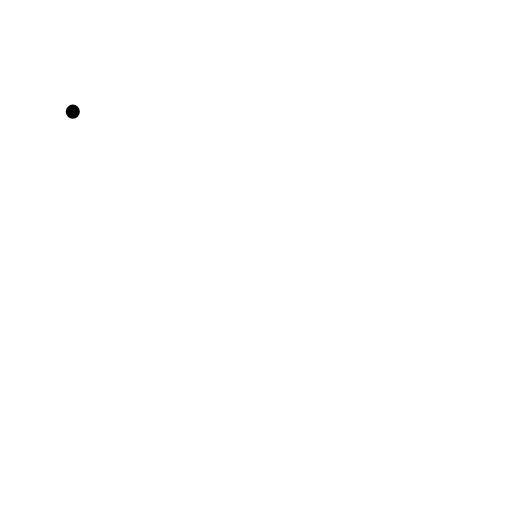
t = 0.00 s
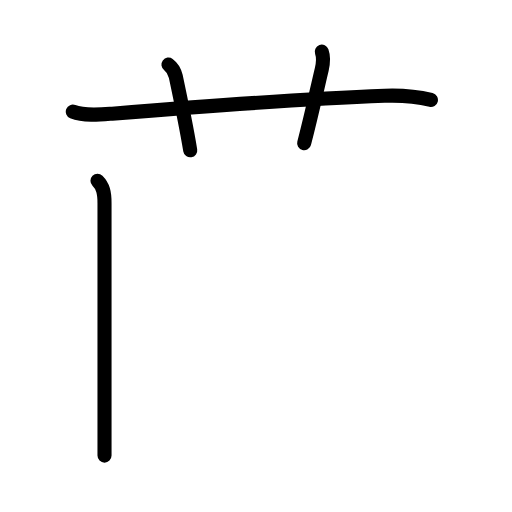
t = 3.60 s
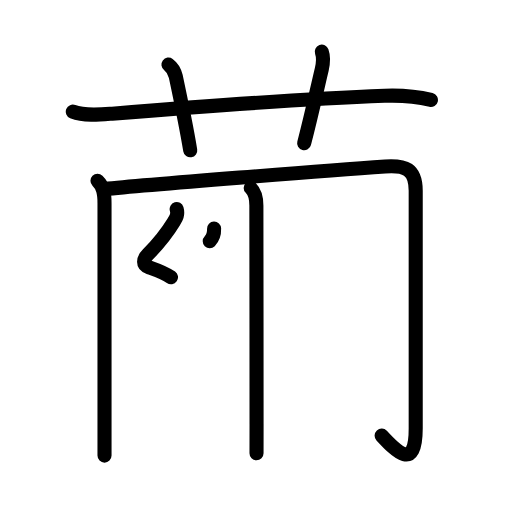
t = 7.20 s
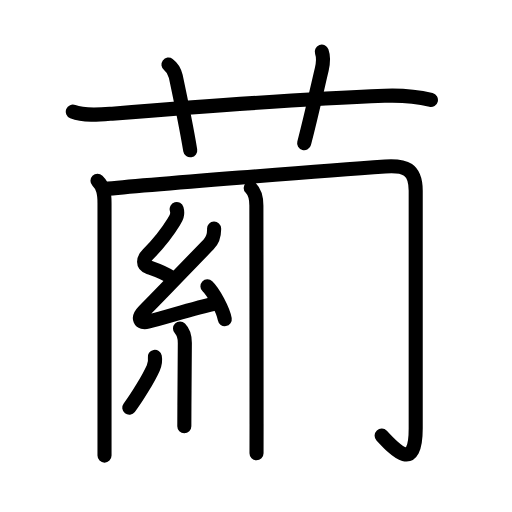
t = 10.80 s
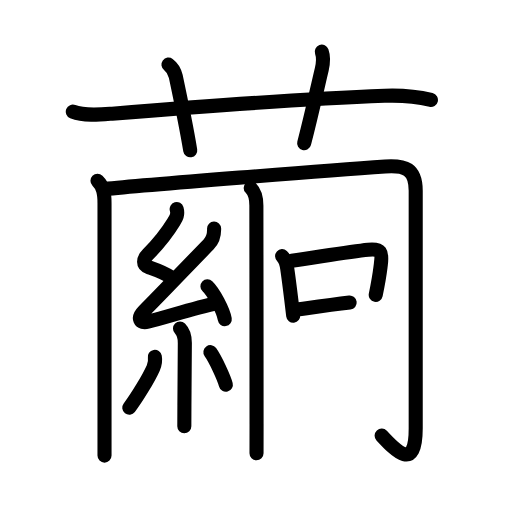
t = 14.40 s
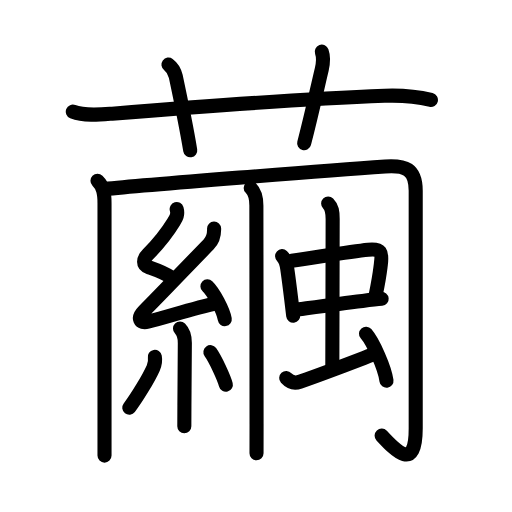
t = 18.00 s

The animated SVG that drew these frames (rendered in a browser with its animation timeline set to each time). Animation: 62 SMIL elements (animate=62); one cycle of 18.00 s.

<?xml version="1.0" encoding="UTF-8"?>
<!--
AniKanjiVG is licensed by CC-BY-SA Paul C. Sommerhoff (https://bitbucket.org/sommerhoff/anikanjivg).
AniKanjiVG uses KanjiVG which is licensed by CC-BY-SA Ulrich Apel (http://kanjivg.tagaini.net).
See also http://creativecommons.org/licenses/by-sa/3.0/
-->
<svg xmlns:kvg='http://kanjivg.tagaini.net' xmlns='http://www.w3.org/2000/svg' width='109' height='109' viewBox='0 0 109 109' style='fill:none;stroke:#000000;stroke-width:3;stroke-linecap:round;stroke-linejoin:round;' id="kvg:kanji_07e6d"><g id="kvg:07e6d" kvg:element="繭"><g id="kvg:07e6d-g1" kvg:element="艹" kvg:variant="true" kvg:original="艸" kvg:position="top" kvg:radical="nelson"><path id="kvg:07e6d-s1" kvg:type="㇐" d="M15.5,23.77c2.44,0.99,5.81,0.64,8.38,0.43c13.61-1.11,42.86-3.27,57.99-3.81c3.28-0.12,6.66,0.1,9.87,0.89"><animate attributeName="d" begin="0.0s" dur="0.3333333333333333s" from="M15.5,23.77C15.5,23.77,15.5,23.77,15.5,23.77" to="M15.5,23.77c2.44,0.99,5.81,0.64,8.38,0.43" />
<animate attributeName="d" begin="0.3333333333333333s" dur="0.3333333333333333s" from="M15.5,23.77c2.44,0.99,5.81,0.64,8.38,0.43c0,0,0,0,0,0,0" to="M15.5,23.77c2.44,0.99,5.81,0.64,8.38,0.43c13.61-1.11,42.86-3.27,57.99-3.81" />
<animate attributeName="d" begin="0.6666666666666666s" dur="0.3333333333333333s" from="M15.5,23.77c2.44,0.99,5.81,0.64,8.38,0.43c13.61-1.11,42.86-3.27,57.99-3.81c0,0,0,0,0,0,0" to="M15.5,23.77c2.44,0.99,5.81,0.64,8.38,0.43c13.61-1.11,42.86-3.27,57.99-3.81c3.28-0.12,6.66,0.1,9.87,0.89" />
</path>
<path id="kvg:07e6d-s2" kvg:type="㇑a" d="M35.86,13.75c1.01,0.75,1.4,1.79,1.56,2.51c1.44,6.78,2.67,13.27,3.08,15.74"><animate attributeName="d" begin="1.0s" dur="0.5s" from="M35.86,13.75C35.86,13.75,35.86,13.75,35.86,13.75" to="M35.86,13.75c1.01,0.75,1.4,1.79,1.56,2.51" />
<animate attributeName="d" begin="1.5s" dur="0.5s" from="M35.86,13.75c1.01,0.75,1.4,1.79,1.56,2.51c0,0,0,0,0,0,0" to="M35.86,13.75c1.01,0.75,1.4,1.79,1.56,2.51c1.44,6.78,2.67,13.27,3.08,15.74" />
<animate attributeName="d" begin="0s" dur="1.0s" from="M-100,-100" to="M-100,-100" />
</path>
<path id="kvg:07e6d-s3" kvg:type="㇑a" d="M68.5,11c0.42,1.18,0.35,2.27,0,3.75c-1.25,5.25-2,9-3.75,15.75"><animate attributeName="d" begin="2.0s" dur="0.5s" from="M68.5,11C68.5,11,68.5,11,68.5,11" to="M68.5,11c0.42,1.18,0.35,2.27,0,3.75" />
<animate attributeName="d" begin="2.5s" dur="0.5s" from="M68.5,11c0.42,1.18,0.35,2.27,0,3.75c0,0,0,0,0,0,0" to="M68.5,11c0.42,1.18,0.35,2.27,0,3.75c-1.25,5.25-2,9-3.75,15.75" />
<animate attributeName="d" begin="0s" dur="2.0s" from="M-100,-100" to="M-100,-100" />
</path>
</g>
<g id="kvg:07e6d-g2" kvg:position="bottom"><g id="kvg:07e6d-g3" kvg:element="冂"><path id="kvg:07e6d-s4" kvg:type="㇑" d="M20.75,38.5c1.19,1.19,1.5,2.5,1.5,4.75c0,1.39,0,31.62,0,46.12c0,4.47,0,7.45,0,7.62"><animate attributeName="d" begin="3.0s" dur="0.3333333333333333s" from="M20.75,38.5C20.75,38.5,20.75,38.5,20.75,38.5" to="M20.75,38.5c1.19,1.19,1.5,2.5,1.5,4.75" />
<animate attributeName="d" begin="3.3333333333333335s" dur="0.3333333333333333s" from="M20.75,38.5c1.19,1.19,1.5,2.5,1.5,4.75c0,0,0,0,0,0,0" to="M20.75,38.5c1.19,1.19,1.5,2.5,1.5,4.75c0,1.39,0,31.62,0,46.12" />
<animate attributeName="d" begin="3.6666666666666665s" dur="0.3333333333333333s" from="M20.75,38.5c1.19,1.19,1.5,2.5,1.5,4.75c0,1.39,0,31.62,0,46.12c0,0,0,0,0,0,0" to="M20.75,38.5c1.19,1.19,1.5,2.5,1.5,4.75c0,1.39,0,31.62,0,46.12c0,4.47,0,7.45,0,7.62" />
<animate attributeName="d" begin="0s" dur="3.0s" from="M-100,-100" to="M-100,-100" />
</path>
<path id="kvg:07e6d-s5" kvg:type="㇆a" d="M22.25,40.25c8.28-0.87,48.32-4.02,59.75-4.82c4.3-0.3,6.5,0.54,6.5,5.19c0,9.97,0,45.28,0,50.62c0,9.25-4.25,4.75-7.25,1.5"><animate attributeName="d" begin="4.0s" dur="0.25s" from="M22.25,40.25C22.25,40.25,22.25,40.25,22.25,40.25" to="M22.25,40.25c8.28-0.87,48.32-4.02,59.75-4.82" />
<animate attributeName="d" begin="4.25s" dur="0.25s" from="M22.25,40.25c8.28-0.87,48.32-4.02,59.75-4.82c0,0,0,0,0,0,0" to="M22.25,40.25c8.28-0.87,48.32-4.02,59.75-4.82c4.3-0.3,6.5,0.54,6.5,5.19" />
<animate attributeName="d" begin="4.5s" dur="0.25s" from="M22.25,40.25c8.28-0.87,48.32-4.02,59.75-4.82c4.3-0.3,6.5,0.54,6.5,5.19c0,0,0,0,0,0,0" to="M22.25,40.25c8.28-0.87,48.32-4.02,59.75-4.82c4.3-0.3,6.5,0.54,6.5,5.19c0,9.97,0,45.28,0,50.62" />
<animate attributeName="d" begin="4.75s" dur="0.25s" from="M22.25,40.25c8.28-0.87,48.32-4.02,59.75-4.82c4.3-0.3,6.5,0.54,6.5,5.19c0,9.97,0,45.28,0,50.62c0,0,0,0,0,0,0" to="M22.25,40.25c8.28-0.87,48.32-4.02,59.75-4.82c4.3-0.3,6.5,0.54,6.5,5.19c0,9.97,0,45.28,0,50.62c0,9.25-4.25,4.75-7.25,1.5" />
<animate attributeName="d" begin="0s" dur="4.0s" from="M-100,-100" to="M-100,-100" />
</path>
</g>
<path id="kvg:07e6d-s6" kvg:type="㇑" d="M53.37,40c1.06,1.06,1.21,2.38,1.21,3.75c0,0.67,0.04,32.67,0.04,46.5c0,3.64,0,6.03-0.01,6.25"><animate attributeName="d" begin="5.0s" dur="0.3333333333333333s" from="M53.37,40C53.37,40,53.37,40,53.37,40" to="M53.37,40c1.06,1.06,1.21,2.38,1.21,3.75" />
<animate attributeName="d" begin="5.333333333333333s" dur="0.3333333333333333s" from="M53.37,40c1.06,1.06,1.21,2.38,1.21,3.75c0,0,0,0,0,0,0" to="M53.37,40c1.06,1.06,1.21,2.38,1.21,3.75c0,0.67,0.04,32.67,0.04,46.5" />
<animate attributeName="d" begin="5.666666666666667s" dur="0.3333333333333333s" from="M53.37,40c1.06,1.06,1.21,2.38,1.21,3.75c0,0.67,0.04,32.67,0.04,46.5c0,0,0,0,0,0,0" to="M53.37,40c1.06,1.06,1.21,2.38,1.21,3.75c0,0.67,0.04,32.67,0.04,46.5c0,3.64,0,6.03-0.01,6.25" />
<animate attributeName="d" begin="0s" dur="5.0s" from="M-100,-100" to="M-100,-100" />
</path>
<g id="kvg:07e6d-g4" kvg:element="糸" kvg:radical="tradit"><path id="kvg:07e6d-s7" kvg:type="㇜" d="M37.61,44.5c0.33,1.14-0.06,1.83-0.65,2.8c-1.49,2.43-3.82,5.19-5.45,6.83c-1.05,1.06-1.25,2.25,0.21,2.76c1.65,0.58,3.25,1.12,4.68,2.14"><animate attributeName="d" begin="6.0s" dur="0.25s" from="M37.61,44.5C37.61,44.5,37.61,44.5,37.61,44.5" to="M37.61,44.5c0.33,1.14-0.06,1.83-0.65,2.8" />
<animate attributeName="d" begin="6.25s" dur="0.25s" from="M37.61,44.5c0.33,1.14-0.06,1.83-0.65,2.8c0,0,0,0,0,0,0" to="M37.61,44.5c0.33,1.14-0.06,1.83-0.65,2.8c-1.49,2.43-3.82,5.19-5.45,6.83" />
<animate attributeName="d" begin="6.5s" dur="0.25s" from="M37.61,44.5c0.33,1.14-0.06,1.83-0.65,2.8c-1.49,2.43-3.82,5.19-5.45,6.83c0,0,0,0,0,0,0" to="M37.61,44.5c0.33,1.14-0.06,1.83-0.65,2.8c-1.49,2.43-3.82,5.19-5.45,6.83c-1.05,1.06-1.25,2.25,0.21,2.76" />
<animate attributeName="d" begin="6.75s" dur="0.25s" from="M37.61,44.5c0.33,1.14-0.06,1.83-0.65,2.8c-1.49,2.43-3.82,5.19-5.45,6.83c-1.05,1.06-1.25,2.25,0.21,2.76c0,0,0,0,0,0,0" to="M37.61,44.5c0.33,1.14-0.06,1.83-0.65,2.8c-1.49,2.43-3.82,5.19-5.45,6.83c-1.05,1.06-1.25,2.25,0.21,2.76c1.65,0.58,3.25,1.12,4.68,2.14" />
<animate attributeName="d" begin="0s" dur="6.0s" from="M-100,-100" to="M-100,-100" />
</path>
<path id="kvg:07e6d-s8" kvg:type="㇜" d="M45.58,48.65c0.04,1.23-0.11,2.32-1.16,3.38c-3.67,3.73-9.67,10.1-13.8,14.22c-1.47,1.47-0.86,2.69,0.85,2.25c4.4-1.12,9.65-2.87,14.88-4.03"><animate attributeName="d" begin="7.0s" dur="0.25s" from="M45.58,48.65C45.58,48.65,45.58,48.65,45.58,48.65" to="M45.58,48.65c0.04,1.23-0.11,2.32-1.16,3.38" />
<animate attributeName="d" begin="7.25s" dur="0.25s" from="M45.58,48.65c0.04,1.23-0.11,2.32-1.16,3.38c0,0,0,0,0,0,0" to="M45.58,48.65c0.04,1.23-0.11,2.32-1.16,3.38c-3.67,3.73-9.67,10.1-13.8,14.22" />
<animate attributeName="d" begin="7.5s" dur="0.25s" from="M45.58,48.65c0.04,1.23-0.11,2.32-1.16,3.38c-3.67,3.73-9.67,10.1-13.8,14.22c0,0,0,0,0,0,0" to="M45.58,48.65c0.04,1.23-0.11,2.32-1.16,3.38c-3.67,3.73-9.67,10.1-13.8,14.22c-1.47,1.47-0.86,2.69,0.85,2.25" />
<animate attributeName="d" begin="7.75s" dur="0.25s" from="M45.58,48.65c0.04,1.23-0.11,2.32-1.16,3.38c-3.67,3.73-9.67,10.1-13.8,14.22c-1.47,1.47-0.86,2.69,0.85,2.25c0,0,0,0,0,0,0" to="M45.58,48.65c0.04,1.23-0.11,2.32-1.16,3.38c-3.67,3.73-9.67,10.1-13.8,14.22c-1.47,1.47-0.86,2.69,0.85,2.25c4.4-1.12,9.65-2.87,14.88-4.03" />
<animate attributeName="d" begin="0s" dur="7.0s" from="M-100,-100" to="M-100,-100" />
</path>
<path id="kvg:07e6d-s9" kvg:type="㇔" d="M44.16,60.94c1.3,1.23,3.36,5.08,3.69,7"><animate attributeName="d" begin="8.0s" dur="1.0s" from="M44.16,60.94C44.16,60.94,44.16,60.94,44.16,60.94" to="M44.16,60.94c1.3,1.23,3.36,5.08,3.69,7" />
<animate attributeName="d" begin="0s" dur="8.0s" from="M-100,-100" to="M-100,-100" />
</path>
<path id="kvg:07e6d-s10" kvg:type="㇑" d="M38.32,69.94c0.8,0.8,1.03,1.68,1.03,3.07c0,2.62-0.06,8.32-0.09,13.24c-0.01,1.86-0.02,3.47-0.02,4.5"><animate attributeName="d" begin="9.0s" dur="0.3333333333333333s" from="M38.32,69.94C38.32,69.94,38.32,69.94,38.32,69.94" to="M38.32,69.94c0.8,0.8,1.03,1.68,1.03,3.07" />
<animate attributeName="d" begin="9.333333333333334s" dur="0.3333333333333333s" from="M38.32,69.94c0.8,0.8,1.03,1.68,1.03,3.07c0,0,0,0,0,0,0" to="M38.32,69.94c0.8,0.8,1.03,1.68,1.03,3.07c0,2.62-0.06,8.32-0.09,13.24" />
<animate attributeName="d" begin="9.666666666666666s" dur="0.3333333333333333s" from="M38.32,69.94c0.8,0.8,1.03,1.68,1.03,3.07c0,2.62-0.06,8.32-0.09,13.24c0,0,0,0,0,0,0" to="M38.32,69.94c0.8,0.8,1.03,1.68,1.03,3.07c0,2.62-0.06,8.32-0.09,13.24c-0.01,1.86-0.02,3.47-0.02,4.5" />
<animate attributeName="d" begin="0s" dur="9.0s" from="M-100,-100" to="M-100,-100" />
</path>
<path id="kvg:07e6d-s11" kvg:type="㇒" d="M32.96,75.96c0.09,0.48,0.04,1.54-0.34,2.39c-1,2.25-3.63,6.53-5.1,8.44"><animate attributeName="d" begin="10.0s" dur="0.5s" from="M32.96,75.96C32.96,75.96,32.96,75.96,32.96,75.96" to="M32.96,75.96c0.09,0.48,0.04,1.54-0.34,2.39" />
<animate attributeName="d" begin="10.5s" dur="0.5s" from="M32.96,75.96c0.09,0.48,0.04,1.54-0.34,2.39c0,0,0,0,0,0,0" to="M32.96,75.96c0.09,0.48,0.04,1.54-0.34,2.39c-1,2.25-3.63,6.53-5.1,8.44" />
<animate attributeName="d" begin="0s" dur="10.0s" from="M-100,-100" to="M-100,-100" />
</path>
<path id="kvg:07e6d-s12" kvg:type="㇔" d="M44.79,74.97c1.07,1.49,2.9,5.45,3.29,6.94"><animate attributeName="d" begin="11.0s" dur="1.0s" from="M44.79,74.97C44.79,74.97,44.79,74.97,44.79,74.97" to="M44.79,74.97c1.07,1.49,2.9,5.45,3.29,6.94" />
<animate attributeName="d" begin="0s" dur="11.0s" from="M-100,-100" to="M-100,-100" />
</path>
</g>
<g id="kvg:07e6d-g5" kvg:element="虫"><g id="kvg:07e6d-g6" kvg:element="中"><g id="kvg:07e6d-g7" kvg:element="口"><path id="kvg:07e6d-s13" kvg:type="㇑" d="M60.06,54.53c0.68,0.61,0.97,1.82,1.08,2.57c0.26,1.81,0.54,3.96,0.86,6.61c0.13,1.08,0.27,2.24,0.42,3.49"><animate attributeName="d" begin="12.0s" dur="0.3333333333333333s" from="M60.06,54.53C60.06,54.53,60.06,54.53,60.06,54.53" to="M60.06,54.53c0.68,0.61,0.97,1.82,1.08,2.57" />
<animate attributeName="d" begin="12.333333333333334s" dur="0.3333333333333333s" from="M60.06,54.53c0.68,0.61,0.97,1.82,1.08,2.57c0,0,0,0,0,0,0" to="M60.06,54.53c0.68,0.61,0.97,1.82,1.08,2.57c0.26,1.81,0.54,3.96,0.86,6.61" />
<animate attributeName="d" begin="12.666666666666666s" dur="0.3333333333333333s" from="M60.06,54.53c0.68,0.61,0.97,1.82,1.08,2.57c0.26,1.81,0.54,3.96,0.86,6.61c0,0,0,0,0,0,0" to="M60.06,54.53c0.68,0.61,0.97,1.82,1.08,2.57c0.26,1.81,0.54,3.96,0.86,6.61c0.13,1.08,0.27,2.24,0.42,3.49" />
<animate attributeName="d" begin="0s" dur="12.0s" from="M-100,-100" to="M-100,-100" />
</path>
<path id="kvg:07e6d-s14" kvg:type="㇕b" d="M62.12,55.5c5.48-0.77,12.28-1.92,16.27-2.33c2.79-0.29,3,0.51,2.69,3.08c-0.26,2.11-0.27,2.52-1.09,6.54"><animate attributeName="d" begin="13.0s" dur="0.3333333333333333s" from="M62.12,55.5C62.12,55.5,62.12,55.5,62.12,55.5" to="M62.12,55.5c5.48-0.77,12.28-1.92,16.27-2.33" />
<animate attributeName="d" begin="13.333333333333334s" dur="0.3333333333333333s" from="M62.12,55.5c5.48-0.77,12.28-1.92,16.27-2.33c0,0,0,0,0,0,0" to="M62.12,55.5c5.48-0.77,12.28-1.92,16.27-2.33c2.79-0.29,3,0.51,2.69,3.08" />
<animate attributeName="d" begin="13.666666666666666s" dur="0.3333333333333333s" from="M62.12,55.5c5.48-0.77,12.28-1.92,16.27-2.33c2.79-0.29,3,0.51,2.69,3.08c0,0,0,0,0,0,0" to="M62.12,55.5c5.48-0.77,12.28-1.92,16.27-2.33c2.79-0.29,3,0.51,2.69,3.08c-0.26,2.11-0.27,2.52-1.09,6.54" />
<animate attributeName="d" begin="0s" dur="13.0s" from="M-100,-100" to="M-100,-100" />
</path>
<path id="kvg:07e6d-s15" kvg:type="㇐b" d="M63.61,65.85c2.85-0.39,8.65-1.21,13.54-1.79c1.49-0.17,2.89-0.33,4.1-0.44"><animate attributeName="d" begin="14.0s" dur="0.5s" from="M63.61,65.85C63.61,65.85,63.61,65.85,63.61,65.85" to="M63.61,65.85c2.85-0.39,8.65-1.21,13.54-1.79" />
<animate attributeName="d" begin="14.5s" dur="0.5s" from="M63.61,65.85c2.85-0.39,8.65-1.21,13.54-1.79c0,0,0,0,0,0,0" to="M63.61,65.85c2.85-0.39,8.65-1.21,13.54-1.79c1.49-0.17,2.89-0.33,4.1-0.44" />
<animate attributeName="d" begin="0s" dur="14.0s" from="M-100,-100" to="M-100,-100" />
</path>
</g>
<g id="kvg:07e6d-g8" kvg:element="丨"><path id="kvg:07e6d-s16" kvg:type="㇑a" d="M69.86,43.34c0.84,0.84,0.96,1.78,0.96,3.28c0,5.96-0.07,28-0.07,31.13"><animate attributeName="d" begin="15.0s" dur="0.5s" from="M69.86,43.34C69.86,43.34,69.86,43.34,69.86,43.34" to="M69.86,43.34c0.84,0.84,0.96,1.78,0.96,3.28" />
<animate attributeName="d" begin="15.5s" dur="0.5s" from="M69.86,43.34c0.84,0.84,0.96,1.78,0.96,3.28c0,0,0,0,0,0,0" to="M69.86,43.34c0.84,0.84,0.96,1.78,0.96,3.28c0,5.96-0.07,28-0.07,31.13" />
<animate attributeName="d" begin="0s" dur="15.0s" from="M-100,-100" to="M-100,-100" />
</path>
</g>
</g>
<path id="kvg:07e6d-s17" kvg:type="㇀" d="M60.93,80.48c0.82,0.9,1.72,1.2,2.9,0.79C70.25,79,76.27,76.66,79,75.62"><animate attributeName="d" begin="16.0s" dur="0.5s" from="M60.93,80.48C60.93,80.48,60.93,80.48,60.93,80.48" to="M60.93,80.48c0.82,0.9,1.72,1.2,2.9,0.79" />
<animate attributeName="d" begin="16.5s" dur="0.5s" from="M60.93,80.48c0.82,0.9,1.72,1.2,2.9,0.79c0,0,0,0,0,0,0" to="M60.93,80.48c0.82,0.9,1.72,1.2,2.9,0.79C70.25,79,76.27,76.66,79,75.62" />
<animate attributeName="d" begin="0s" dur="16.0s" from="M-100,-100" to="M-100,-100" />
</path>
<path id="kvg:07e6d-s18" kvg:type="㇔" d="M77.92,71.04c1.54,1.77,3.98,7.26,4.36,10.01"><animate attributeName="d" begin="17.0s" dur="1.0s" from="M77.92,71.04C77.92,71.04,77.92,71.04,77.92,71.04" to="M77.92,71.04c1.54,1.77,3.98,7.26,4.36,10.01" />
<animate attributeName="d" begin="0s" dur="17.0s" from="M-100,-100" to="M-100,-100" />
</path>
</g>
</g>
</g>
</svg>
